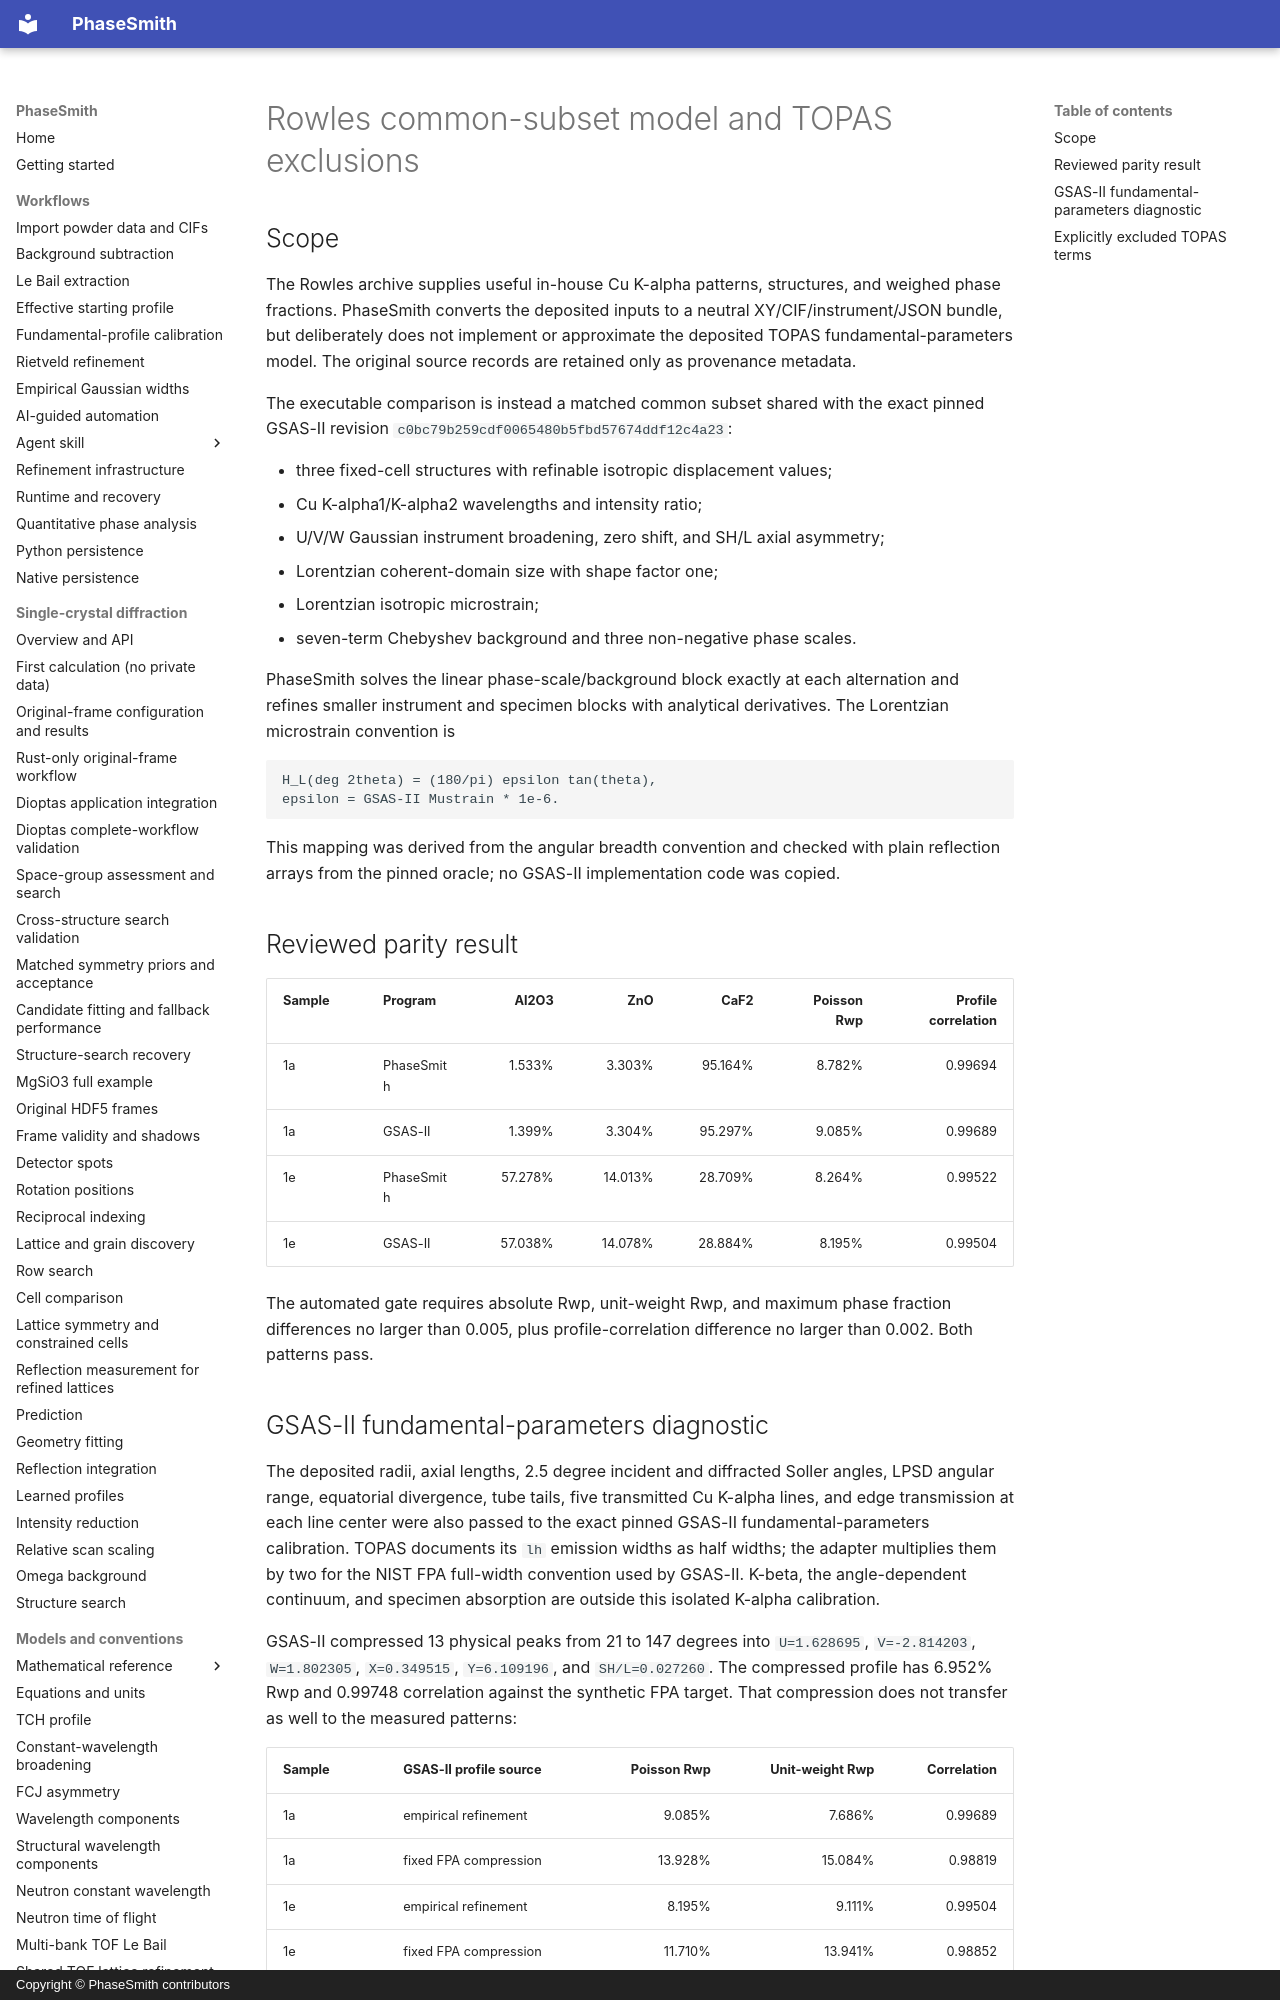

repository: CPrescher/PhaseSmith · page: topas-rowles-model/index.html · generator: mkdocs · copyright: Copyright © PhaseSmith contributors

# Rowles common-subset model and TOPAS exclusions

## Scope

The Rowles archive supplies useful in-house Cu K-alpha patterns, structures,
and weighed phase fractions. PhaseSmith converts the deposited inputs to a
neutral XY/CIF/instrument/JSON bundle, but deliberately does not implement or
approximate the deposited TOPAS fundamental-parameters model. The original
source records are retained only as provenance metadata.

The executable comparison is instead a matched common subset shared with the
exact pinned GSAS-II revision `c0bc79b259cdf0065480b5fbd57674ddf12c4a23`:

- three fixed-cell structures with refinable isotropic displacement values;
- Cu K-alpha1/K-alpha2 wavelengths and intensity ratio;
- U/V/W Gaussian instrument broadening, zero shift, and SH/L axial asymmetry;
- Lorentzian coherent-domain size with shape factor one;
- Lorentzian isotropic microstrain;
- seven-term Chebyshev background and three non-negative phase scales.

PhaseSmith solves the linear phase-scale/background block exactly at each
alternation and refines smaller instrument and specimen blocks with analytical
derivatives. The Lorentzian microstrain convention is

```text
H_L(deg 2theta) = (180/pi) epsilon tan(theta),
epsilon = GSAS-II Mustrain * 1e-6.
```

This mapping was derived from the angular breadth convention and checked with
plain reflection arrays from the pinned oracle; no GSAS-II implementation code
was copied.

## Reviewed parity result

| Sample | Program | Al2O3 | ZnO | CaF2 | Poisson Rwp | Profile correlation |
| --- | --- | ---: | ---: | ---: | ---: | ---: |
| 1a | PhaseSmith | 1.533% | 3.303% | 95.164% | 8.782% | 0.99694 |
| 1a | GSAS-II | 1.399% | 3.304% | 95.297% | 9.085% | 0.99689 |
| 1e | PhaseSmith | 57.278% | 14.013% | 28.709% | 8.264% | 0.99522 |
| 1e | GSAS-II | 57.038% | 14.078% | 28.884% | 8.195% | 0.99504 |

The automated gate requires absolute Rwp, unit-weight Rwp, and maximum phase
fraction differences no larger than 0.005, plus profile-correlation difference
no larger than 0.002. Both patterns pass.
